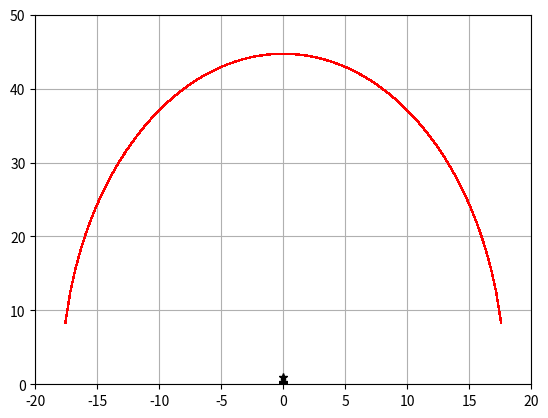

Python code for this plot:

import numpy as np
import matplotlib.pyplot as plt
from numpy.core.multiarray import ndarray
from typing import Optional, Union, Tuple


"""
1	Topic Introduction
--------------------------
Determine the value of R that causes the resonant frequency to be 1 kHz.

2	Topic Theory/Approach
--------------------------
Plot the resonant frequency of a series RLC circuit and graphically determine
where the roots reside and apply the root finding methods.

3	Problems
--------------------------
    (a)	Problem Statement
The resonant frequency of a series RLC circuit is

w = sqrt(1/LC - (R/2L)^2)

With L = 5 H and C = 10􀀀4 F, determine the value of R that causes the resonant frequency to
be 1 kHz. Use the Newton-Rhapson, bisection, and false position methods.

    (b)	Problem Approach
Use algebra to create a more usable function and find the derivative.
Apply root finding techniques.


    (c)	Problem Results
    
False Position Root Estimate:	nan, nan
Bisection Root Estimate:	100.0, nan
    
    (d)	Problem Discussion of Results

There are no answers to this problem as the reals of the function
do not cross over the x-axis, hence no solution.
    
    
"""


def newtons_method(f, df, xa):
    denom = df(xa)
    for i in range(0, 10):
        denominator = denom + (denom == 0)
        xa = xa - f(xa) / denominator

    if 0.5 < f(xa) > -0.5:
        print('Newton Estimate:\t' + str(xa) + ', ' + str(f(xa)))
        plt.plot(xa, f(xa), marker='o')
    else:
        return None


def bisection(f):
    x_lower = 1
    x_upper = 100
    x_r = x_lower
    for i in range(1, 100, 1):
        x_r_old = x_r
        x_r = ((x_upper + x_lower) / 2)

        x_r_new = x_r

        if (f(x_lower) * f(x_r) < 0):
            x_upper = x_r

        else:
            x_lower = x_r

        error_a = abs((x_r_new - x_r_old) / x_r_new)

        plt.plot(error_a, 'k*')
        plt.plot(x_r, f(x_r), 'g*')
    print('Bisection Root Estimate:\t' + str(round(x_r, 5)) + ', ' + str(round(f(x_r), 5)))


def false_position(f):
    x_lp = 1
    x_up = 1000
    x_rp_new = x_up
    x_rp_old = x_lp

    for i in range(1, 21, 1):
        x_rp = x_up - ((f(x_up) * (x_lp - x_up)) / (f(x_lp) - f(x_up)))

        x_rp_new = x_rp
        if f(x_lp) * f(x_rp) < 0:
            x_up = x_rp
        else:
            x_lp = x_rp

        error_fp = abs((x_rp_new - x_rp_old) / x_rp_new)

        plt.plot(error_fp, 'k*')
        plt.plot(x_rp, f(x_rp), 'r*')

    print('False Position Root Estimate:\t' + str(round(x_rp, 5)) + ', ' + str(round(f(x_rp), 5)))


if __name__ == "__main__":
    x_lower, x_upper = -20, 20
    y_lower, y_upper = 0, 50
    num = 100
    stop_crit = .1

    imped =  lambda R: np.sqrt(1999 - ((25 * (R ** 2)) / 4))
    dimped = lambda R: -(25 * R) / (2 * np.sqrt(7996 - 25 * (R ** 2)))

    L = 5
    C = 10 ** (-4)
    w = 1

    x_array: Union[ndarray, Tuple[ndarray, Optional[float]]] = np.linspace(x_lower, x_upper, num)

    func, = plt.plot(x_array, imped(x_array), 'r')

    func.set_antialiased(False)  # turn off antialising

    xas = np.linspace(-5, 0, 1000)

    for value in x_array:
        newtons_method(imped, dimped, value)

    false_position(imped)
    bisection(imped)

    plt.setp(func, 'linewidth', 1.0)

    plt.grid(True)
    plt.xlim([x_lower, x_upper])
    plt.ylim([y_lower, y_upper])
    plt.show()
